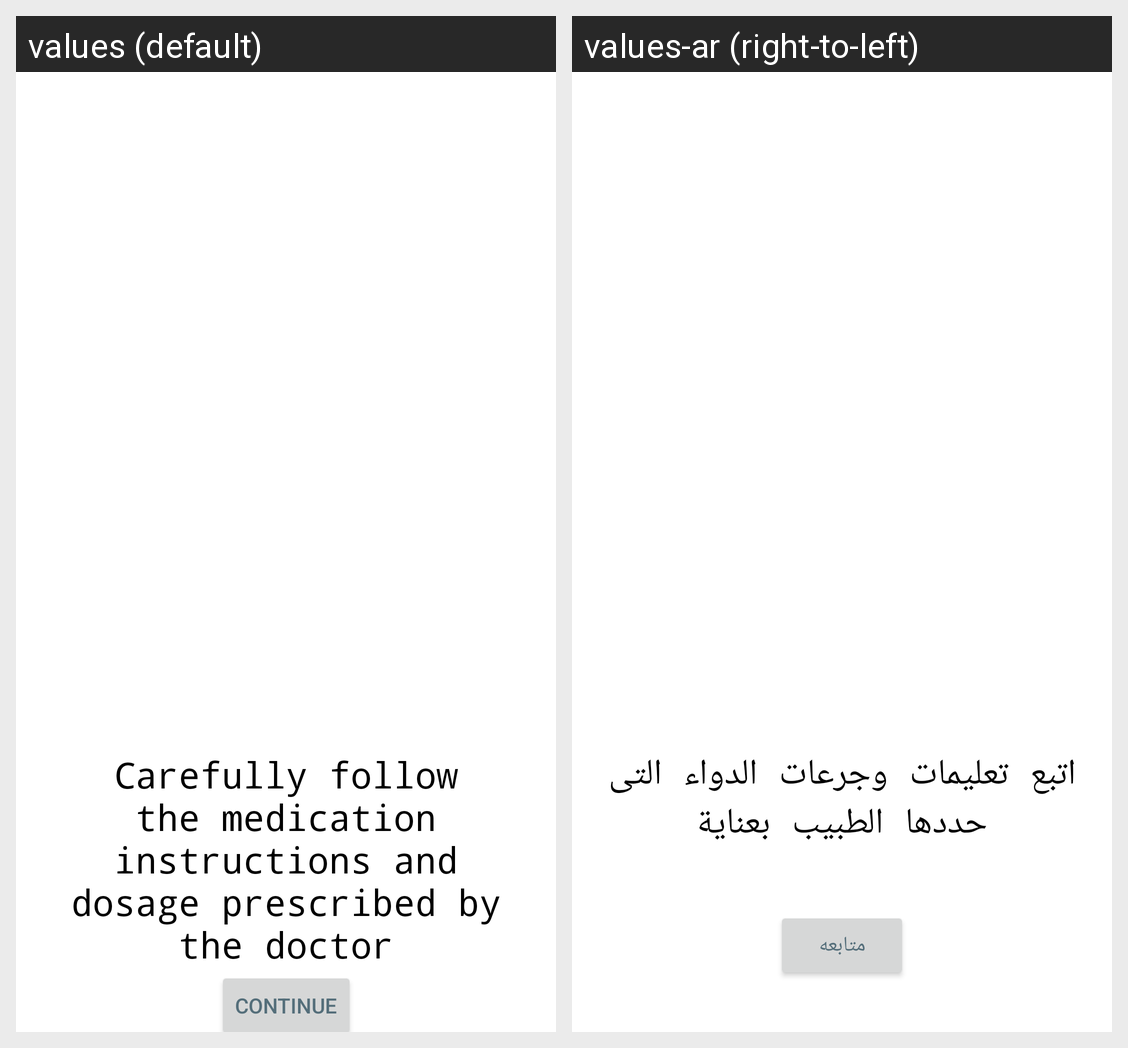

Strings drawn on this Android screen and how each of the app's shown locales translates them:
Android screen res/layout/fragment_intro.xml rendered under 2 locales, left to right: values (default), values-ar (right-to-left). Device: Nexus 5 (rendered at 1080×1920; each locale shown at half size, 540×960, under a caption strip naming it); theme Theme.MedicineAlarm.
Strings drawn on this screen, with the default value and each locale's value (text and hints the layout hard-codes, and strings that could not be matched under every locale, appear in the picture but are not listed):

intro
  values: Carefully follow the medication instructions and dosage prescribed by the doctor
  values-ar: اتبع تعليمات وجرعات الدواء التى حددها الطبيب بعناية

go
  values: Continue
  values-ar: متابعه
